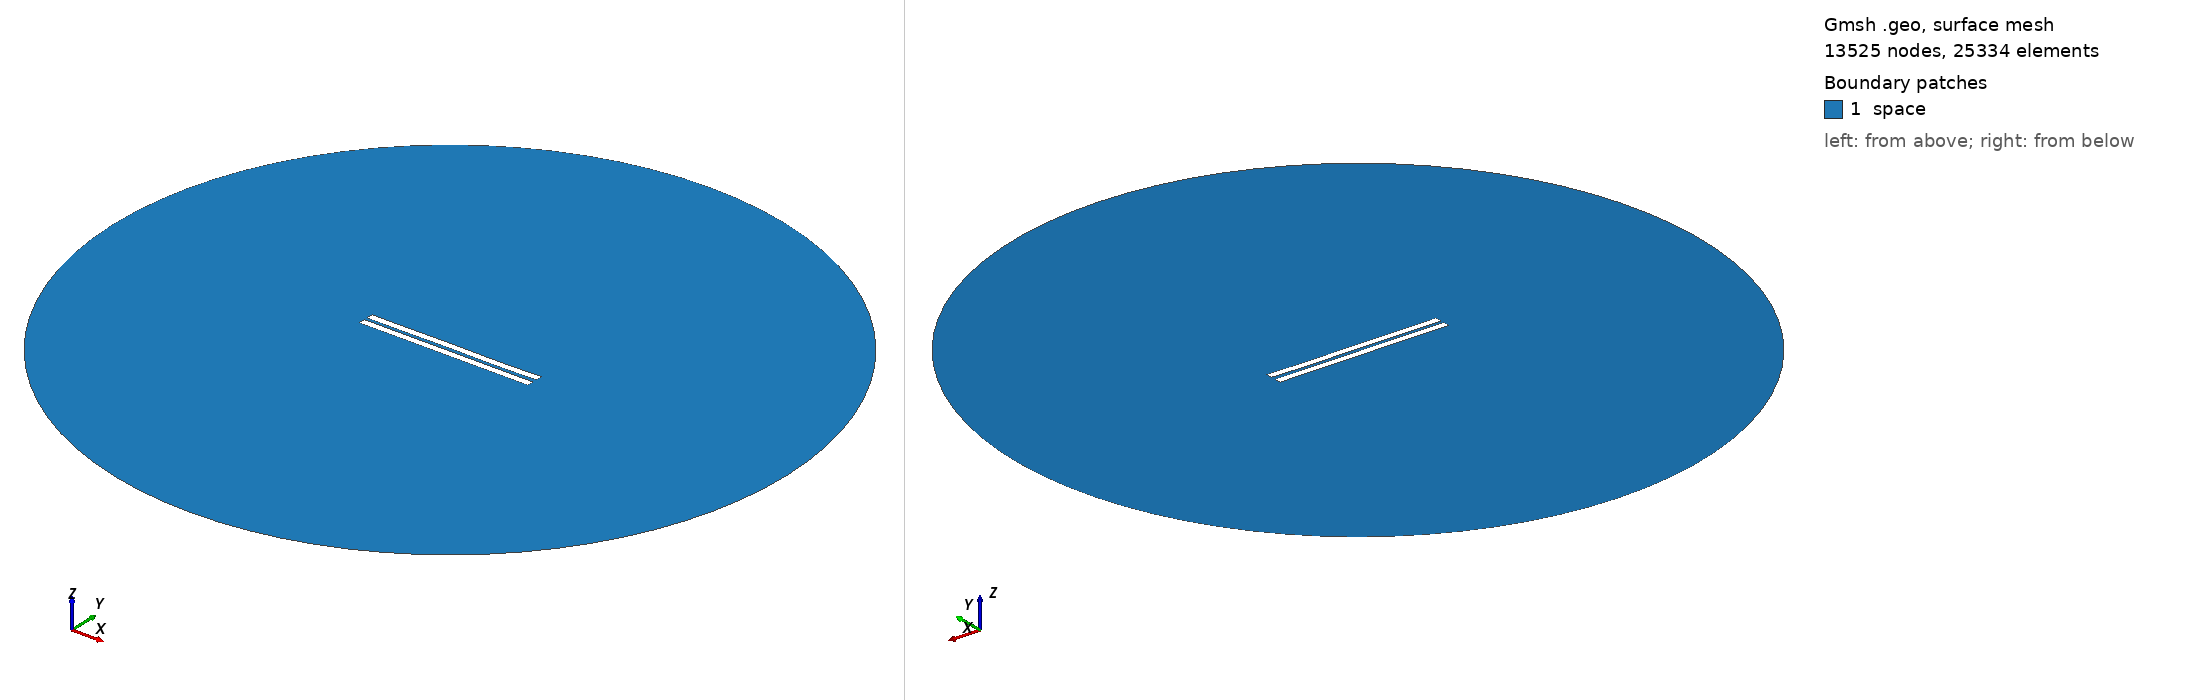

Gmsh geometry script, surface-meshed: 13525 nodes, 25334 surface elements. Boundary patches (legend numbers): 1 space. Left view from above one corner, right view from below the opposite corner. Legend entries are the model's physical surfaces. The drawing asked Gmsh for element sizes between 1% and 20% of the model's largest extent; the script's own settings can give other sizes.

=== 1817.geo (drawn) ===
//---------------------------------------
// Geometry kernel
//---------------------------------------

SetFactory("OpenCASCADE");



//---------------------------------------
// Parameters of the geometry
//---------------------------------------

// Overetch of the upper plate
overetch = 0.0;

// Distance between the plates
distance = 2.0;

// Discretization over the x axis (for the deformation)
nx = 50; 

// Length of the plate
L = 100 - overetch; 

// Number of modes
n = 4; 

// 1st mode coefficient
coeff(1) = 0.15;
beta(1) = 0.596864 * 3.1415926535 / L;

// 2nd mode coefficient
coeff(2) = 0.0;
beta(2) = 1.49418 * 3.1415926535 / L;

// 3rd mode coefficient
coeff(3) = 0.07499999999999998;
beta(3) = 2.50025 * 3.1415926535 / L;

// 4th mode coefficient
coeff(4) = -0.075;
beta(4) = 3.49999 * 3.1415926535 / L;



//---------------------------------------
// Upper plate (deformed rectangle)
//---------------------------------------

// Coordiantes of the upper plate
xmin = -50;
xmax = 50 - overetch;

// Height of the upper plate
yheight = 4 - 2 * overetch;

// Indexes of the points
UpperID[] = {};
LowerID[] = {};
LeftID[] = {};
RightID[] = {};

// Point index
p = 1;

// Horizontal edges
For i In {1:nx}
    x = xmin + (i-1)*(xmax - xmin)/(nx-1);

    y_bottom = distance / 2 + overetch;
    For j In {1:n}
        C = (Cosh(beta(j)*L) + Cos(beta(j)*L)) / (Sinh(beta(j)*L) + Sin(beta(j)*L));
        y_bottom  = y_bottom + coeff(j) * (Cosh(beta(j)*(x+50)) - Cos(beta(j)*(x+50)) - C * (Sinh(beta(j)*(x+50)) - Sin(beta(j)*(x+50))));
    EndFor

    y_top = y_bottom + yheight;

    Point(p) = {x, y_top, 0, 1.0};
    UpperID[i] = p;
    p = p + 1;

    Point(p) = {x, y_bottom, 0, 1.0};
    LowerID[i] = p;
    p = p + 1;
EndFor

// Create point lists
UpperPts[] = {}; LowerPts[] = {};
For i In {1:nx}
  UpperPts[] += {UpperID[i]};
  LowerPts[] += {LowerID[i]};
EndFor

// Build splines
Spline(1) = {UpperPts[]};
Spline(2) = {LowerPts[]};
Line(3) = {LowerPts[nx-1], UpperPts[nx-1]};
Line(4) = {LowerPts[0], UpperPts[0]};

// Build the plane surface
Curve Loop(1) = {2, 3, -1, -4};
Plane Surface(1) = {1};



//---------------------------------------
// Lower plate (rectangle)
//---------------------------------------

// Vertices
Point(1001) = {-50, -1, 0, 1.0};
Point(1002) = { 50, -1, 0, 1.0};
Point(1003) = { 50,  -5, 0, 1.0};
Point(1004) = {-50,  -5, 0, 1.0};

// Edges
Line(5) = {1001, 1002};
Line(6) = {1002, 1003};
Line(7) = {1003, 1004};
Line(8) = {1004, 1001};

// Plane surface
Line Loop(2) = {5, 6, 7, 8};
Plane Surface(2) = {2}; 



//---------------------------------------
// Outer (fictious) boundary
//---------------------------------------

// Points
Point(1005) = {0, 0, 0};       // Center
Point(1006) = {200, 0, 0};     // Start point
Point(1007) = {0, 200, 0};     // 90 degrees
Point(1008) = {-200, 0, 0};    // 180 degrees
Point(1009) = {0, -200, 0};    // 270 degrees

// Circle arcs (each needs start, center, end)
Circle(9) = {1006, 1005, 1007};
Circle(10) = {1007, 1005, 1008};
Circle(11) = {1008, 1005, 1009};
Circle(12) = {1009, 1005, 1006};

// Plane surface for the entire domain
Curve Loop(3) = {9, 10, 11, 12};
Surface(3) = {3};

// Subtract the plates from the whole domain to obtain the actual domain where we want to solve the equations
BooleanDifference{ Surface{3}; Delete; }{ Surface{1}; Surface{2}; Delete; }




//---------------------------------------
// Transfinite Lines/Curves
//---------------------------------------

// Set the number of points on the boundaries
r = 7;

// Plates
Transfinite Curve {1, 2} = 50*r Using Progression 1;
Transfinite Curve {3, 4} = 2*r Using Progression 1;
Transfinite Line {5, 7} = 50*r Using Progression 1;
Transfinite Line {6, 8} = 2*r Using Progression 1;

// Outer boundary
Transfinite Line {9, 10, 11, 12} = 20 Using Progression 1;



//---------------------------------------
// Physical groups
//---------------------------------------                

// Physical curves (boundaries)
Physical Line("force_segment", 10) = {2};
Physical Line("upper_plate", 11) = {1, 3, 4};
Physical Line("lower_plate", 12) = {5, 6, 7, 8};
Physical Line("boundary", 20) = {9, 10, 11, 12};

// Physical Surfaces
Physical Surface("space", 30) = {3};



//---------------------------------------
// 6. Generate the Mesh
//---------------------------------------

// 2D mesh generation
Mesh 2;
